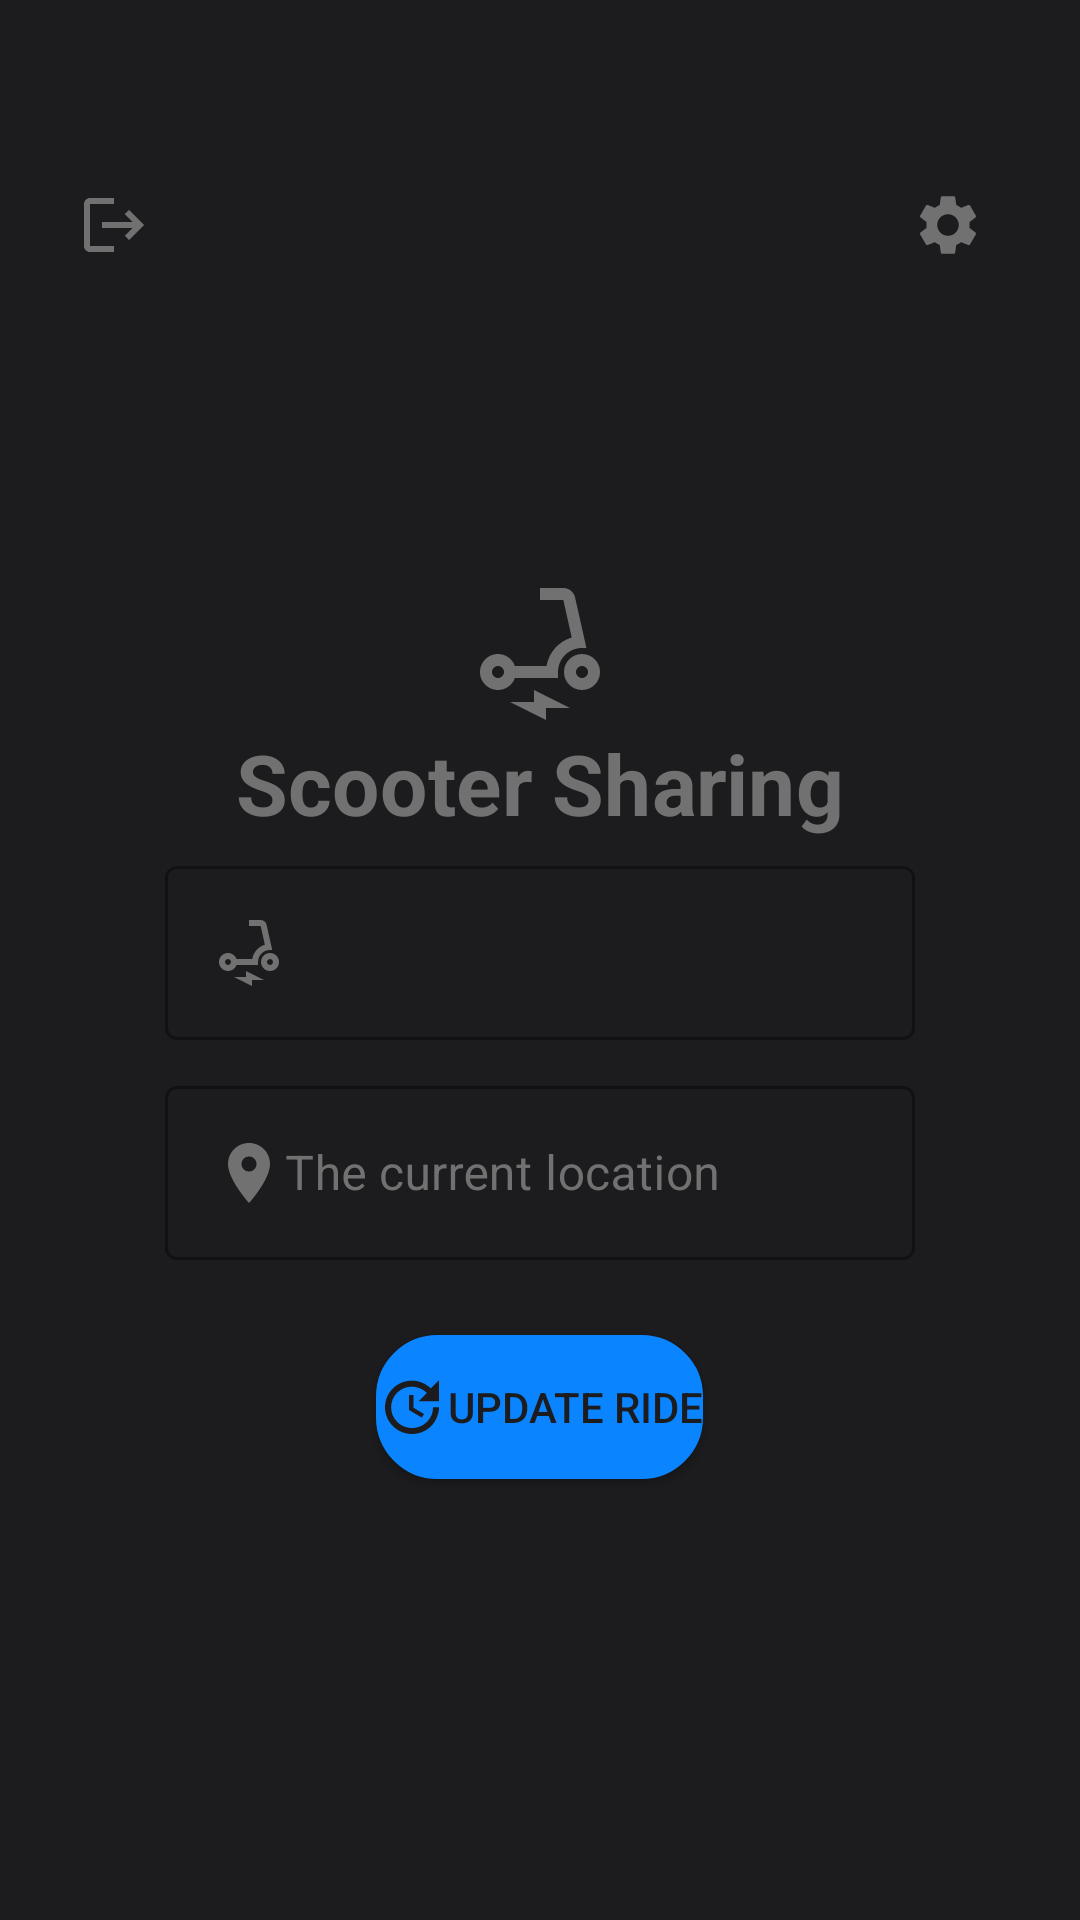

The Android layout XML behind this screen, and the referenced resources:
<!-- AndroidManifest.xml: application theme Theme.ScooterSharing -->
<!-- res/layout/fragment_update_ride.xml -->
<?xml version="1.0" encoding="utf-8"?>
<LinearLayout xmlns:android="http://schemas.android.com/apk/res/android"
    xmlns:app="http://schemas.android.com/apk/res-auto"
    xmlns:tools="http://schemas.android.com/tools"
    android:orientation="vertical"
    android:layout_width="match_parent"
    android:layout_height="match_parent"
    android:layout_gravity="center"
    android:background="@color/dark_grey"
    tools:context=".controller.UpdateRideFragment">

    <LinearLayout
        android:layout_marginTop="50dp"
        android:layout_width="match_parent"
        android:layout_height="wrap_content"
        android:layout_gravity="center_vertical"
        android:orientation="horizontal">

        <com.google.android.material.button.MaterialButton
            android:id="@+id/logout_button"
            android:layout_width="50dp"
            android:layout_height="50dp"
            android:layout_gravity="start"
            android:layout_marginStart="16dp"
            android:background="?android:attr/selectableItemBackground"
            android:drawableEnd="@drawable/baseline_logout_24"
            android:layout_marginTop="16dp"/>

        <View
            android:layout_width="0dp"
            android:layout_height="0dp"
            android:layout_weight="1" />

        <com.google.android.material.button.MaterialButton
            android:id="@+id/settings_button"
            android:layout_width="50dp"
            android:layout_height="50dp"
            android:layout_gravity="end"
            android:background="?android:attr/selectableItemBackground"
            android:drawableEnd="@drawable/baseline_settings_24"
            android:layout_marginTop="16dp"
            android:layout_marginEnd="16dp"/>
    </LinearLayout>

    <View
        android:layout_width="match_parent"
        android:layout_height="75dp" />

    <com.google.android.material.textfield.TextInputEditText
        android:layout_width="match_parent"
        android:layout_height="wrap_content"
        android:id="@+id/edit_text_user"
        android:textColor="@color/light_grey"
        android:enabled="false"
        android:background="@android:color/transparent"
        android:clickable="false"
        android:focusable="false"
        />

    <TextView
        android:layout_width="match_parent"
        android:layout_height="wrap_content"
        android:text="@string/app_name"
        android:gravity="center"
        android:scaleX="2"
        android:scaleY="2"
        android:textStyle="bold"
        android:textColor="@color/mid_grey"
        app:drawableTopCompat="@drawable/baseline_electric_scooter_24" />

    <View
        android:layout_width="match_parent"
        android:layout_height="20dp" />

    <LinearLayout
        android:layout_width="match_parent"
        android:layout_height="wrap_content"
        android:layout_margin="5dp"
        android:gravity="center"
        android:paddingHorizontal="50dp"
        android:orientation="horizontal">

    <com.google.android.material.textfield.TextInputLayout
        android:layout_width="match_parent"
        android:layout_height="wrap_content"
        android:color="@color/mid_grey"
        style="@style/Widget.MaterialComponents.TextInputLayout.OutlinedBox">

        <com.google.android.material.textfield.TextInputEditText
            android:layout_width="match_parent"
            android:layout_height="wrap_content"
            android:id="@+id/edit_text_name"
            android:textColor="@color/light_grey"
            android:drawableLeft="@drawable/baseline_electric_scooter_24"
            android:enabled="false"
            android:color="@color/mid_grey"
            android:clickable="false"
            android:focusable="false"
            />
    </com.google.android.material.textfield.TextInputLayout>
    </LinearLayout>

    <LinearLayout
        android:layout_width="match_parent"
        android:layout_height="wrap_content"
        android:layout_margin="5dp"
        android:gravity="center"
        android:paddingHorizontal="50dp"
        android:orientation="horizontal">

    <com.google.android.material.textfield.TextInputLayout
        android:layout_width="match_parent"
        android:layout_height="wrap_content"
        android:color="@color/mid_grey"
        android:textColorHint="@color/mid_grey"
        android:hint="@string/text_location_update"
        style="@style/Widget.MaterialComponents.TextInputLayout.OutlinedBox">

        <com.google.android.material.textfield.TextInputEditText
            android:layout_width="match_parent"
            android:layout_height="wrap_content"
            android:color="@color/mid_grey"
            android:textColor="@color/light_grey"
            android:id="@+id/edit_text_location"
            android:drawableLeft="@drawable/baseline_location_on_24"
            />
    </com.google.android.material.textfield.TextInputLayout>
    </LinearLayout>

    <View
        android:layout_width="match_parent"
        android:layout_height="20dp" />

    <Button
        android:text="@string/update_ride_button"
        android:textColor="@color/dark_grey"
        android:scaleX="1"
        android:id="@+id/update_ride_button"
        android:layout_width="wrap_content"
        android:layout_height="wrap_content"
        android:visibility="visible"
        android:layout_gravity="center"
        android:background="@drawable/button"
        android:drawableLeft="@drawable/baseline_update_24"/>

</LinearLayout>
<!-- resources referenced by this layout -->
<resources>
  <color name="dark_grey">#1C1C1E</color>
  <color name="light_grey">#AEAEAE</color>
  <color name="mid_grey">#717171</color>
  <!-- drawable baseline_electric_scooter_24 (drawable) -->
  <vector android:height="24dp" android:tint="@color/mid_grey"
      android:viewportHeight="24" android:viewportWidth="24"
      android:width="24dp" xmlns:android="http://schemas.android.com/apk/res/android">
      <path android:fillColor="@color/mid_grey" android:pathData="M7.82,16H15v-1c0,-2.21 1.79,-4 4,-4h0.74l-1.9,-8.44C17.63,1.65 16.82,1 15.89,1H12v2h3.89l1.4,6.25c0,0 -0.01,0 -0.01,0c-2.16,0.65 -3.81,2.48 -4.19,4.75H7.82c-0.48,-1.34 -1.86,-2.24 -3.42,-1.94c-1.18,0.23 -2.13,1.2 -2.35,2.38C1.7,16.34 3.16,18 5,18C6.3,18 7.4,17.16 7.82,16zM5,16c-0.55,0 -1,-0.45 -1,-1s0.45,-1 1,-1s1,0.45 1,1S5.55,16 5,16z"/>
      <path android:fillColor="@color/mid_grey" android:pathData="M19,12c-1.66,0 -3,1.34 -3,3s1.34,3 3,3s3,-1.34 3,-3S20.66,12 19,12zM19,16c-0.55,0 -1,-0.45 -1,-1s0.45,-1 1,-1s1,0.45 1,1S19.55,16 19,16z"/>
      <path android:fillColor="@color/mid_grey" android:pathData="M11,20l-4,0l6,3l0,-2l4,0l-6,-3z"/>
  </vector>
  <!-- drawable baseline_location_on_24 (drawable) -->
  <vector android:height="24dp" android:tint="@color/mid_grey"
      android:viewportHeight="24" android:viewportWidth="24"
      android:width="24dp" xmlns:android="http://schemas.android.com/apk/res/android">
      <path android:fillColor="@color/mid_grey" android:pathData="M12,2C8.13,2 5,5.13 5,9c0,5.25 7,13 7,13s7,-7.75 7,-13c0,-3.87 -3.13,-7 -7,-7zM12,11.5c-1.38,0 -2.5,-1.12 -2.5,-2.5s1.12,-2.5 2.5,-2.5 2.5,1.12 2.5,2.5 -1.12,2.5 -2.5,2.5z"/>
  </vector>
  <!-- drawable baseline_logout_24 (drawable) -->
  <vector android:autoMirrored="true" android:height="24dp"
      android:tint="@color/mid_grey" android:viewportHeight="24"
      android:viewportWidth="24" android:width="24dp" xmlns:android="http://schemas.android.com/apk/res/android">
      <path android:fillColor="@color/mid_grey" android:pathData="M17,7l-1.41,1.41L18.17,11H8v2h10.17l-2.58,2.58L17,17l5,-5zM4,5h8V3H4c-1.1,0 -2,0.9 -2,2v14c0,1.1 0.9,2 2,2h8v-2H4V5z"/>
  </vector>
  <!-- drawable baseline_update_24 (drawable) -->
  <vector android:height="24dp" android:tint="@color/dark_grey"
      android:viewportHeight="24" android:viewportWidth="24"
      android:width="24dp" xmlns:android="http://schemas.android.com/apk/res/android">
      <path android:fillColor="@color/dark_grey" android:pathData="M21,10.12h-6.78l2.74,-2.82c-2.73,-2.7 -7.15,-2.8 -9.88,-0.1c-2.73,2.71 -2.73,7.08 0,9.79s7.15,2.71 9.88,0C18.32,15.65 19,14.08 19,12.1h2c0,1.98 -0.88,4.55 -2.64,6.29c-3.51,3.48 -9.21,3.48 -12.72,0c-3.5,-3.47 -3.53,-9.11 -0.02,-12.58s9.14,-3.47 12.65,0L21,3V10.12zM12.5,8v4.25l3.5,2.08l-0.72,1.21L11,13V8H12.5z"/>
  </vector>
  <string name="app_name">Scooter Sharing</string>
  <string name="text_location_update"> The current location</string>
  <string name="update_ride_button">Update ride</string>
  <style name="Theme.ScooterSharing" parent="Theme.MaterialComponents.DayNight.DarkActionBar">
          
          <item name="colorPrimary">@color/main_blue</item>
          <item name="colorPrimaryVariant">@color/main_blue</item>
          <item name="colorOnPrimary">@color/white</item>
          
          <item name="colorSecondary">@color/teal_200</item>
          <item name="colorSecondaryVariant">@color/teal_700</item>
          <item name="colorOnSecondary">@color/black</item>
          
          <item name="android:statusBarColor">?attr/colorPrimaryVariant</item>
          
          <item name="windowNoTitle">true</item>
      </style>
  <color name="main_blue">#0A84FF</color>
  <color name="white">#FFFFFFFF</color>
  <color name="black">#FF000000</color>
  <!-- not gathered from this repository: default colours our renderer supplied (Android Studio template values) -->
  <color name="teal_200">#FF03DAC5</color>
  <color name="teal_700">#FF018786</color>
</resources>
